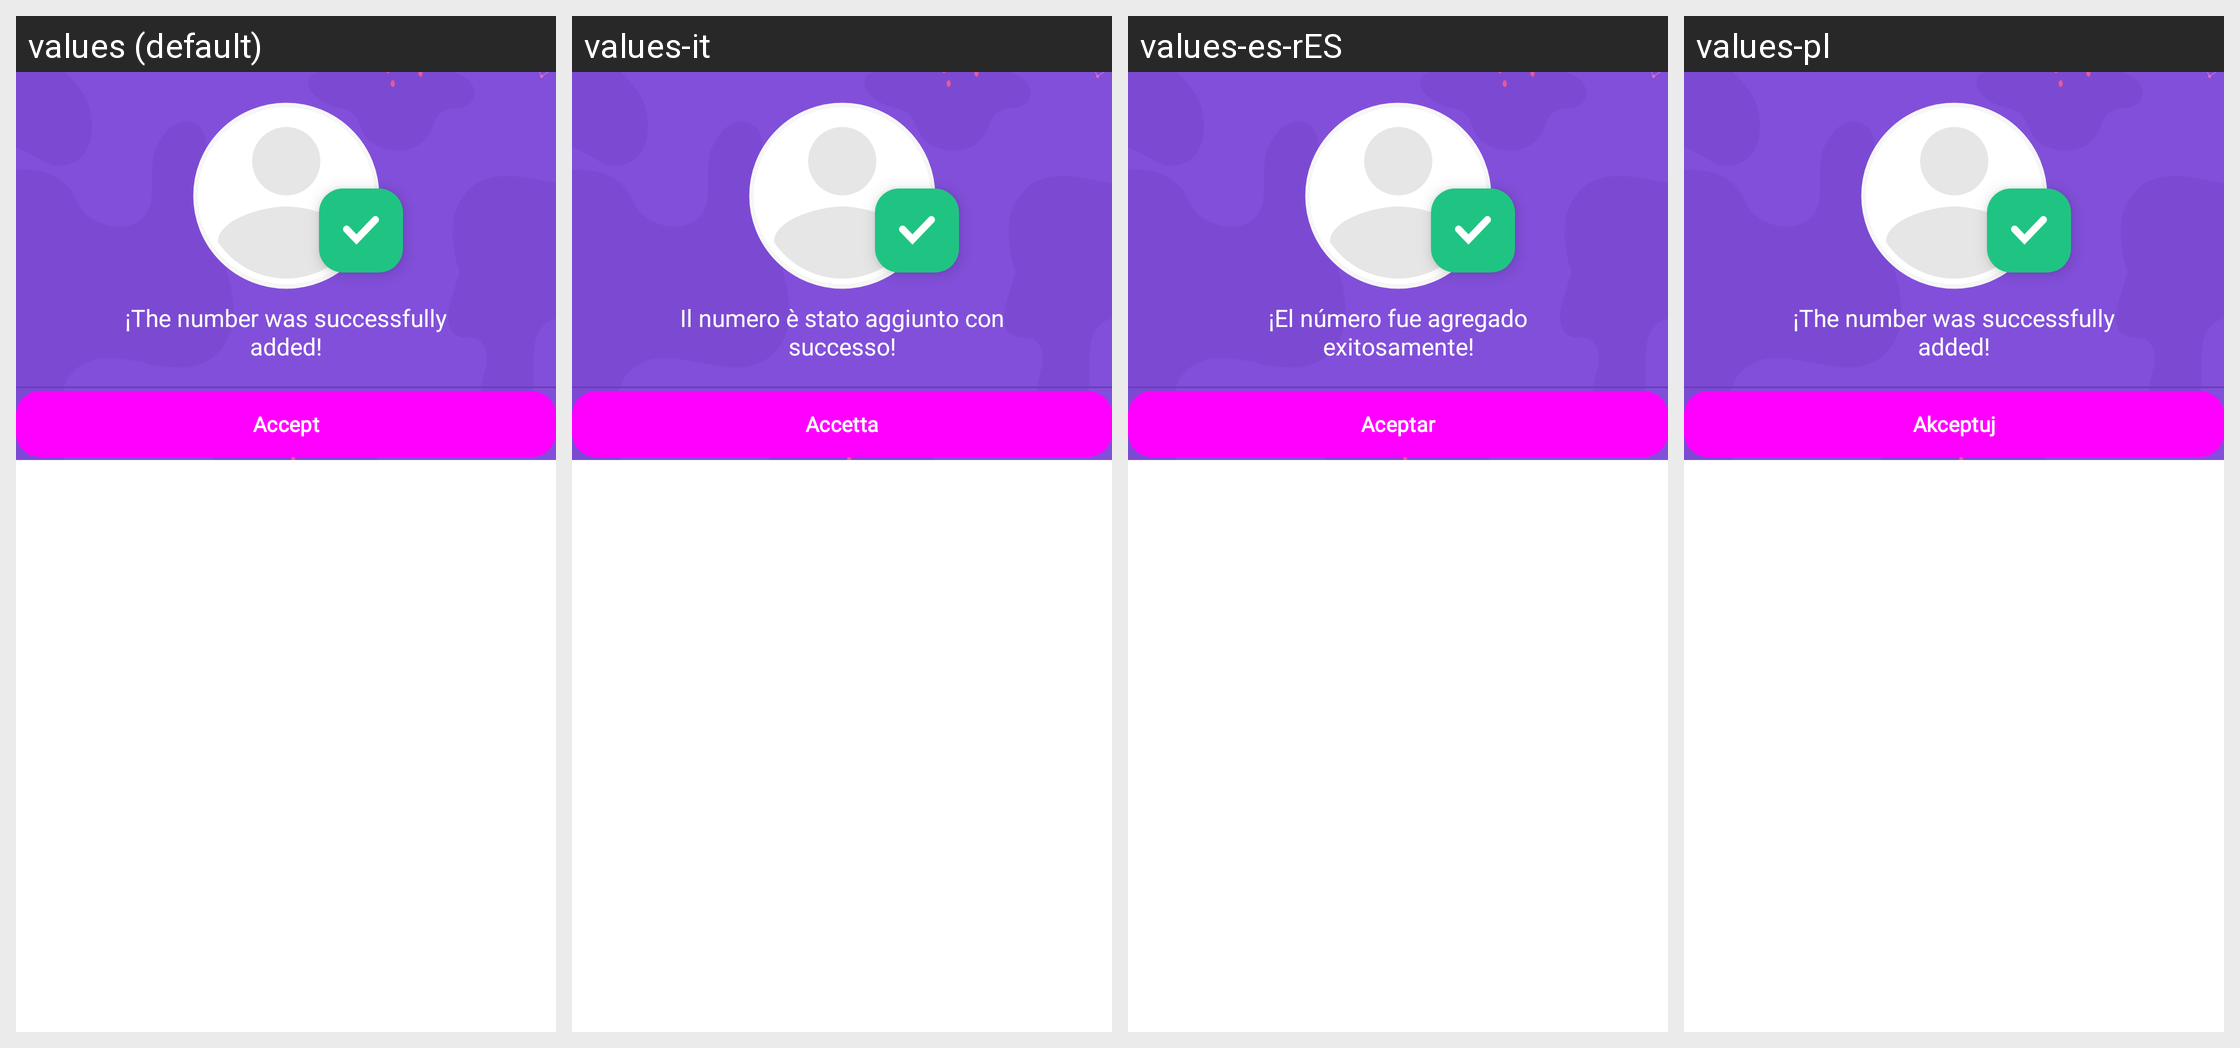

This grid shows one Android layout under several languages. Give, for every string resource on the screen, its name, the default text and each shown locale's text.
Android screen res/layout/dialog_added_success_number.xml rendered under 4 locales, left to right: values (default), values-it, values-es-rES, values-pl. Device: Nexus 5 (rendered at 1080×1920; each locale shown at half size, 540×960, under a caption strip naming it); theme MaterialAppTheme.
Other locales in the repository, not shown: values-de, values-es-rCL, values-fr, values-sv-rSE.
Strings drawn on this screen, with the default value and each locale's value (text and hints the layout hard-codes, and strings that could not be matched under every locale, appear in the picture but are not listed):

invalid_number_succes_added
  values: ¡The number was successfully added!
  values-it: Il numero è stato aggiunto con successo!
  values-es-rES: ¡El número fue agregado exitosamente!
  values-pl: ¡The number was successfully added!

button_accept
  values: Accept
  values-it: Accetta
  values-es-rES: Aceptar
  values-pl: Akceptuj
